pico-8 play session: hold ← + tap ❎

[t = 1 s] hold ← ~1s, tap ❎ ~2×
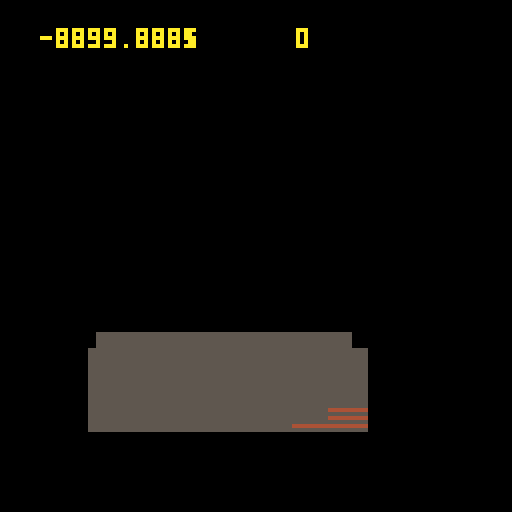
[t = 2 s] hold ← ~2s, tap ❎ ~4×
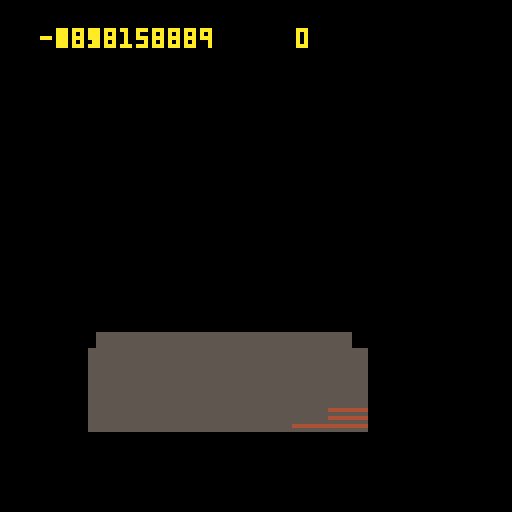
[t = 6 s] hold ← ~6s, tap ❎ ~10×
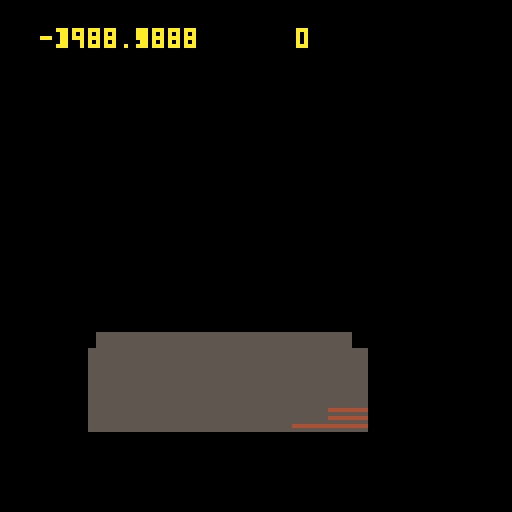
[t = 8 s] hold ← ~8s, tap ❎ ~14×
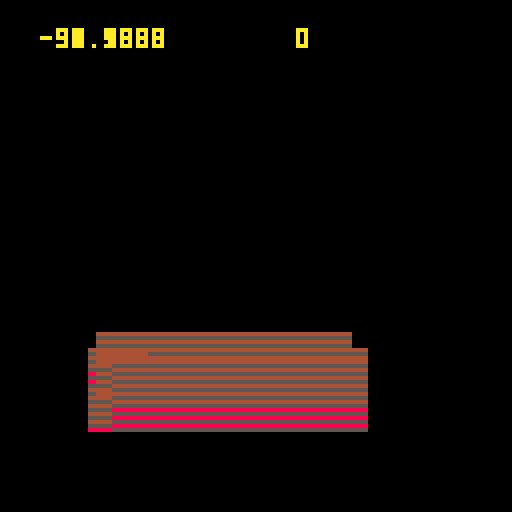

pico-8 cartridge
version 5
__lua__

logs={}
hots={}

function _init()
  local w=60
  local h=20
  for i=0,3 do
    local x=20+rnd(20)
    local y=80+rnd(12)
    logs[i]=create_log(x,y,w,h)
  end
  for i=0,2 do
    hots[i]=create_hot()
  end
end

function _update()
  update_hots()
end

function _draw()
  cls()
  for log in all(logs) do
    draw_log(log)
  end
end

function create_log(x,y,w,h)
  log = {}
  log.x=x
  log.y=y
  log.w=w
  log.h=h
  
  log.shoots={}
  local weight=0
  local error,shoot
  for i=0,h do
    error=100-weight
    weight=error+rnd(100)
    shoot={}
    shoot.weight=weight
    log.shoots[i]=shoot
  end
  
  return log
end

function create_hot()
  hot={}
  randomize_hot(hot)
  return hot
end

function update_hots()
  for hot in all(hots) do
    hot.y-=0.5
    hot.t+=0.01
    local s=sin(hot.t)
    hot.x+=s
    hot.heat+=s
    if hot.y < 64 then
      randomize_hot(hot)
    end
  end
end

function randomize_hot(hot)
  hot.x=rnd(80)+20
  hot.y=64+rnd(128)
  hot.t=rnd(500)/500
  hot.heat=500
end

col_table={5,  4,  8,  9, 10,7}
col_thrsh={0,200,300,350,375}

function get_heat(x,y)
  local heat=0
  for hot in all(hots) do
    local dx=hot.x-x
    local dy=hot.y-y
    local d2=sqrt(dx*dx+dy*dy)
    heat+=hot.heat*128/d2
  end
  return heat
end

function draw_log(log)
  rectfill(log.x,log.y,
           log.x+log.w,
           log.y+log.h,
           5)
  local max=0
  local min=999999999999
  local heat=0
  for i=0,log.h do
    local shoot=log.shoots[i]
    local y=log.y+i
    for j=0,log.w/3 do
      local x=log.x+j*3
      local w=0
      local col=0
      if j%3 == 0 then
        heat=get_heat(x,y)
      end
      w=heat+shoot.weight
      if heat > max then max=heat end
      if heat < min then min=heat end
      col=col_lookup(w)
      line(x,y,x+3,y,col)
    end
  end
  print(min,10,7,10)
  print(max,74,7,10)
end

function col_lookup(w)
  local col
  for j,val in pairs(col_table) do
    local thresh=col_thrsh[j]
    col=val
    if thresh == nil then break end
    if thresh>w then break end
  end
  return col
end
__gfx__
00000000000000000000000000000000000000000000000000000000000000000000000000000000000000000000000000000000000000000000000000000000
00000000000000000000000000000000000000000000000000000000000000000000000000000000000000000000000000000000000000000000000000000000
00000444444444440000000000000000000000000000000000000000000000000000000000000000000000000000000000000000000000000000000000000000
00044440444444440000000000000000000000000000000000000000000000000000000000000000000000000000000000000000000000000000000000000000
00445455555555040000000000000000000000000000000000000000000000000000000000000000000000000000000000000000000000000000000000000000
04404444444444440000000000000000000000000000000000000000000000000000000000000000000000000000000000000000000000000000000000000000
05555555555555500000000000000000000000000000000000000000000000000000000000000000000000000000000000000000000000000000000000000000
04550444444444440000000000000000000000000000000000000000000000000000000000000000000000000000000000000000000000000000000000000000
04450400000000000000000000000000000000000000000000000000000000000000000000000000000000000000000000000000000000000000000000000000
04554555555554450000000000000000000000000000000000000000000000000000000000000000000000000000000000000000000000000000000000000000
04554044444555500000000000000000000000000000000000000000000000000000000000000000000000000000000000000000000000000000000000000000
44544000544444440000000000000000000000000000000000000000000000000000000000000000000000000000000000000000000000000000000000000000
44440445555444450000000000000000000000000000000000000000000000000000000000000000000000000000000000000000000000000000000000000000
00445555455555550000000000000000000000000000000000000000000000000000000000000000000000000000000000000000000000000000000000000000
00000000000000000000000000000000000000000000000000000000000000000000000000000000000000000000000000000000000000000000000000000000
00000000000000000000000000000000000000000000000000000000000000000000000000000000000000000000000000000000000000000000000000000000
00000000000000000000000000000000000000000000000000000000000000000000000000000000000000000000000000000000000000000000000000000000
00000000000000000000000000000000000000000000000000000000000000000000000000000000000000000000000000000000000000000000000000000000
00000000000000000000000000000000000000000000000000000000000000000000000000000000000000000000000000000000000000000000000000000000
00000000000000000000000000000000000000000000000000000000000000000000000000000000000000000000000000000000000000000000000000000000
00000000000000000000000000000000000000000000000000000000000000000000000000000000000000000000000000000000000000000000000000000000
00000000000000000000000000000000000000000000000000000000000000000000000000000000000000000000000000000000000000000000000000000000
00000000000000000000000000000000000000000000000000000000000000000000000000000000000000000000000000000000000000000000000000000000
00000000000000000000000000000000000000000000000000000000000000000000000000000000000000000000000000000000000000000000000000000000
00000000000000000000000000000000000000000000000000000000000000000000000000000000000000000000000000000000000000000000000000000000
00000000000000000000000000000000000000000000000000000000000000000000000000000000000000000000000000000000000000000000000000000000
00000000000000000000000000000000000000000000000000000000000000000000000000000000000000000000000000000000000000000000000000000000
00000000000000000000000000000000000000000000000000000000000000000000000000000000000000000000000000000000000000000000000000000000
00000000000000000000000000000000000000000000000000000000000000000000000000000000000000000000000000000000000000000000000000000000
00000000000000000000000000000000000000000000000000000000000000000000000000000000000000000000000000000000000000000000000000000000
00000000000000000000000000000000000000000000000000000000000000000000000000000000000000000000000000000000000000000000000000000000
00000000000000000000000000000000000000000000000000000000000000000000000000000000000000000000000000000000000000000000000000000000
00000000000000000000000000000000000000000000000000000000000000000000000000000000000000000000000000000000000000000000000000000000
00000000000000000000000000000000000000000000000000000000000000000000000000000000000000000000000000000000000000000000000000000000
00000000000000000000000000000000000000000000000000000000000000000000000000000000000000000000000000000000000000000000000000000000
00000000000000000000000000000000000000000000000000000000000000000000000000000000000000000000000000000000000000000000000000000000
00000000000000000000000000000000000000000000000000000000000000000000000000000000000000000000000000000000000000000000000000000000
00000000000000000000000000000000000000000000000000000000000000000000000000000000000000000000000000000000000000000000000000000000
00000000000000000000000000000000000000000000000000000000000000000000000000000000000000000000000000000000000000000000000000000000
00000000000000000000000000000000000000000000000000000000000000000000000000000000000000000000000000000000000000000000000000000000
00000000000000000000000000000000000000000000000000000000000000000000000000000000000000000000000000000000000000000000000000000000
00000000000000000000000000000000000000000000000000000000000000000000000000000000000000000000000000000000000000000000000000000000
00000000000000000000000000000000000000000000000000000000000000000000000000000000000000000000000000000000000000000000000000000000
00000000000000000000000000000000000000000000000000000000000000000000000000000000000000000000000000000000000000000000000000000000
00000000000000000000000000000000000000000000000000000000000000000000000000000000000000000000000000000000000000000000000000000000
00000000000000000000000000000000000000000000000000000000000000000000000000000000000000000000000000000000000000000000000000000000
00000000000000000000000000000000000000000000000000000000000000000000000000000000000000000000000000000000000000000000000000000000
00000000000000000000000000000000000000000000000000000000000000000000000000000000000000000000000000000000000000000000000000000000
00000000000000000000000000000000000000000000000000000000000000000000000000000000000000000000000000000000000000000000000000000000
00000000000000000000000000000000000000000000000000000000000000000000000000000000000000000000000000000000000000000000000000000000
00000000000000000000000000000000000000000000000000000000000000000000000000000000000000000000000000000000000000000000000000000000
00000000000000000000000000000000000000000000000000000000000000000000000000000000000000000000000000000000000000000000000000000000
00000000000000000000000000000000000000000000000000000000000000000000000000000000000000000000000000000000000000000000000000000000
00000000000000000000000000000000000000000000000000000000000000000000000000000000000000000000000000000000000000000000000000000000
00000000000000000000000000000000000000000000000000000000000000000000000000000000000000000000000000000000000000000000000000000000
00000000000000000000000000000000000000000000000000000000000000000000000000000000000000000000000000000000000000000000000000000000
00000000000000000000000000000000000000000000000000000000000000000000000000000000000000000000000000000000000000000000000000000000
00000000000000000000000000000000000000000000000000000000000000000000000000000000000000000000000000000000000000000000000000000000
00000000000000000000000000000000000000000000000000000000000000000000000000000000000000000000000000000000000000000000000000000000
00000000000000000000000000000000000000000000000000000000000000000000000000000000000000000000000000000000000000000000000000000000
00000000000000000000000000000000000000000000000000000000000000000000000000000000000000000000000000000000000000000000000000000000
00000000000000000000000000000000000000000000000000000000000000000000000000000000000000000000000000000000000000000000000000000000
00000000000000000000000000000000000000000000000000000000000000000000000000000000000000000000000000000000000000000000000000000000
00000000000000000000000000000000000000000000000000000000000000000000000000000000000000000000000000000000000000000000000000000000
00000000000000000000000000000000000000000000000000000000000000000000000000000000000000000000000000000000000000000000000000000000
00000000000000000000000000000000000000000000000000000000000000000000000000000000000000000000000000000000000000000000000000000000
00000000000000000000000000000000000000000000000000000000000000000000000000000000000000000000000000000000000000000000000000000000
00000000000000000000000000000000000000000000000000000000000000000000000000000000000000000000000000000000000000000000000000000000
00000000000000000000000000000000000000000000000000000000000000000000000000000000000000000000000000000000000000000000000000000000
00000000000000000000000000000000000000000000000000000000000000000000000000000000000000000000000000000000000000000000000000000000
00000000000000000000000000000000000000000000000000000000000000000000000000000000000000000000000000000000000000000000000000000000
00000000000000000000000000000000000000000000000000000000000000000000000000000000000000000000000000000000000000000000000000000000
00000000000000000000000000000000000000000000000000000000000000000000000000000000000000000000000000000000000000000000000000000000
00000000000000000000000000000000000000000000000000000000000000000000000000000000000000000000000000000000000000000000000000000000
00000000000000000000000000000000000000000000000000000000000000000000000000000000000000000000000000000000000000000000000000000000
00000000000000000000000000000000000000000000000000000000000000000000000000000000000000000000000000000000000000000000000000000000
00000000000000000000000000000000000000000000000000000000000000000000000000000000000000000000000000000000000000000000000000000000
00000000000000000000000000000000000000000000000000000000000000000000000000000000000000000000000000000000000000000000000000000000
00000000000000000000000000000000000000000000000000000000000000000000000000000000000000000000000000000000000000000000000000000000
00000000000000000000000000000000000000000000000000000000000000000000000000000000000000000000000000000000000000000000000000000000
00000000000000000000000000000000000000000000000000000000000000000000000000000000000000000000000000000000000000000000000000000000
00000000000000000000000000000000000000000000000000000000000000000000000000000000000000000000000000000000000000000000000000000000
00000000000000000000000000000000000000000000000000000000000000000000000000000000000000000000000000000000000000000000000000000000
00000000000000000000000000000000000000000000000000000000000000000000000000000000000000000000000000000000000000000000000000000000
00000000000000000000000000000000000000000000000000000000000000000000000000000000000000000000000000000000000000000000000000000000
00000000000000000000000000000000000000000000000000000000000000000000000000000000000000000000000000000000000000000000000000000000
00000000000000000000000000000000000000000000000000000000000000000000000000000000000000000000000000000000000000000000000000000000
00000000000000000000000000000000000000000000000000000000000000000000000000000000000000000000000000000000000000000000000000000000
00000000000000000000000000000000000000000000000000000000000000000000000000000000000000000000000000000000000000000000000000000000
00000000000000000000000000000000000000000000000000000000000000000000000000000000000000000000000000000000000000000000000000000000
00000000000000000000000000000000000000000000000000000000000000000000000000000000000000000000000000000000000000000000000000000000
00000000000000000000000000000000000000000000000000000000000000000000000000000000000000000000000000000000000000000000000000000000
00000000000000000000000000000000000000000000000000000000000000000000000000000000000000000000000000000000000000000000000000000000
00000000000000000000000000000000000000000000000000000000000000000000000000000000000000000000000000000000000000000000000000000000
00000000000000000000000000000000000000000000000000000000000000000000000000000000000000000000000000000000000000000000000000000000
00000000000000000000000000000000000000000000000000000000000000000000000000000000000000000000000000000000000000000000000000000000
00000000000000000000000000000000000000000000000000000000000000000000000000000000000000000000000000000000000000000000000000000000
00000000000000000000000000000000000000000000000000000000000000000000000000000000000000000000000000000000000000000000000000000000
00000000000000000000000000000000000000000000000000000000000000000000000000000000000000000000000000000000000000000000000000000000
00000000000000000000000000000000000000000000000000000000000000000000000000000000000000000000000000000000000000000000000000000000
00000000000000000000000000000000000000000000000000000000000000000000000000000000000000000000000000000000000000000000000000000000
00000000000000000000000000000000000000000000000000000000000000000000000000000000000000000000000000000000000000000000000000000000
00000000000000000000000000000000000000000000000000000000000000000000000000000000000000000000000000000000000000000000000000000000
00000000000000000000000000000000000000000000000000000000000000000000000000000000000000000000000000000000000000000000000000000000
00000000000000000000000000000000000000000000000000000000000000000000000000000000000000000000000000000000000000000000000000000000
00000000000000000000000000000000000000000000000000000000000000000000000000000000000000000000000000000000000000000000000000000000
00000000000000000000000000000000000000000000000000000000000000000000000000000000000000000000000000000000000000000000000000000000
00000000000000000000000000000000000000000000000000000000000000000000000000000000000000000000000000000000000000000000000000000000
00000000000000000000000000000000000000000000000000000000000000000000000000000000000000000000000000000000000000000000000000000000
00000000000000000000000000000000000000000000000000000000000000000000000000000000000000000000000000000000000000000000000000000000
00000000000000000000000000000000000000000000000000000000000000000000000000000000000000000000000000000000000000000000000000000000
00000000000000000000000000000000000000000000000000000000000000000000000000000000000000000000000000000000000000000000000000000000
00000000000000000000000000000000000000000000000000000000000000000000000000000000000000000000000000000000000000000000000000000000
00000000000000000000000000000000000000000000000000000000000000000000000000000000000000000000000000000000000000000000000000000000
00000000000000000000000000000000000000000000000000000000000000000000000000000000000000000000000000000000000000000000000000000000
00000000000000000000000000000000000000000000000000000000000000000000000000000000000000000000000000000000000000000000000000000000
00000000000000000000000000000000000000000000000000000000000000000000000000000000000000000000000000000000000000000000000000000000
00000000000000000000000000000000000000000000000000000000000000000000000000000000000000000000000000000000000000000000000000000000
00000000000000000000000000000000000000000000000000000000000000000000000000000000000000000000000000000000000000000000000000000000
00000000000000000000000000000000000000000000000000000000000000000000000000000000000000000000000000000000000000000000000000000000
00000000000000000000000000000000000000000000000000000000000000000000000000000000000000000000000000000000000000000000000000000000
00000000000000000000000000000000000000000000000000000000000000000000000000000000000000000000000000000000000000000000000000000000
00000000000000000000000000000000000000000000000000000000000000000000000000000000000000000000000000000000000000000000000000000000
00000000000000000000000000000000000000000000000000000000000000000000000000000000000000000000000000000000000000000000000000000000
00000000000000000000000000000000000000000000000000000000000000000000000000000000000000000000000000000000000000000000000000000000
00000000000000000000000000000000000000000000000000000000000000000000000000000000000000000000000000000000000000000000000000000000
00000000000000000000000000000000000000000000000000000000000000000000000000000000000000000000000000000000000000000000000000000000
00000000000000000000000000000000000000000000000000000000000000000000000000000000000000000000000000000000000000000000000000000000
__gff__
0000000000000000000000000000000000000000000000000000000000000000000000000000000000000000000000000000000000000000000000000000000000000000000000000000000000000000000000000000000000000000000000000000000000000000000000000000000000000000000000000000000000000000
0000000000000000000000000000000000000000000000000000000000000000000000000000000000000000000000000000000000000000000000000000000000000000000000000000000000000000000000000000000000000000000000000000000000000000000000000000000000000000000000000000000000000000
__map__
0000000000000000000000000000000000000000000000000000000000000000000000000000000000000000000000000000000000000000000000000000000000000000000000000000000000000000000000000000000000000000000000000000000000000000000000000000000000000000000000000000000000000000
0000000000000000000000000000000000000000000000000000000000000000000000000000000000000000000000000000000000000000000000000000000000000000000000000000000000000000000000000000000000000000000000000000000000000000000000000000000000000000000000000000000000000000
0000000000000000000000000000000000000000000000000000000000000000000000000000000000000000000000000000000000000000000000000000000000000000000000000000000000000000000000000000000000000000000000000000000000000000000000000000000000000000000000000000000000000000
0000000000000000000000000000000000000000000000000000000000000000000000000000000000000000000000000000000000000000000000000000000000000000000000000000000000000000000000000000000000000000000000000000000000000000000000000000000000000000000000000000000000000000
0000000000000000000000000000000000000000000000000000000000000000000000000000000000000000000000000000000000000000000000000000000000000000000000000000000000000000000000000000000000000000000000000000000000000000000000000000000000000000000000000000000000000000
0000000000000000000000000000000000000000000000000000000000000000000000000000000000000000000000000000000000000000000000000000000000000000000000000000000000000000000000000000000000000000000000000000000000000000000000000000000000000000000000000000000000000000
0000000000000000000000000000000000000000000000000000000000000000000000000000000000000000000000000000000000000000000000000000000000000000000000000000000000000000000000000000000000000000000000000000000000000000000000000000000000000000000000000000000000000000
0000000000000000000000000000000000000000000000000000000000000000000000000000000000000000000000000000000000000000000000000000000000000000000000000000000000000000000000000000000000000000000000000000000000000000000000000000000000000000000000000000000000000000
0000000000000000000000000000000000000000000000000000000000000000000000000000000000000000000000000000000000000000000000000000000000000000000000000000000000000000000000000000000000000000000000000000000000000000000000000000000000000000000000000000000000000000
0000000000000000000000000000000000000000000000000000000000000000000000000000000000000000000000000000000000000000000000000000000000000000000000000000000000000000000000000000000000000000000000000000000000000000000000000000000000000000000000000000000000000000
0000000000000000000000000000000000000000000000000000000000000000000000000000000000000000000000000000000000000000000000000000000000000000000000000000000000000000000000000000000000000000000000000000000000000000000000000000000000000000000000000000000000000000
0000000000000000000000000000000000000000000000000000000000000000000000000000000000000000000000000000000000000000000000000000000000000000000000000000000000000000000000000000000000000000000000000000000000000000000000000000000000000000000000000000000000000000
0000000000000000000000000000000000000000000000000000000000000000000000000000000000000000000000000000000000000000000000000000000000000000000000000000000000000000000000000000000000000000000000000000000000000000000000000000000000000000000000000000000000000000
0000000000000000000000000000000000000000000000000000000000000000000000000000000000000000000000000000000000000000000000000000000000000000000000000000000000000000000000000000000000000000000000000000000000000000000000000000000000000000000000000000000000000000
0000000000000000000000000000000000000000000000000000000000000000000000000000000000000000000000000000000000000000000000000000000000000000000000000000000000000000000000000000000000000000000000000000000000000000000000000000000000000000000000000000000000000000
0000000000000000000000000000000000000000000000000000000000000000000000000000000000000000000000000000000000000000000000000000000000000000000000000000000000000000000000000000000000000000000000000000000000000000000000000000000000000000000000000000000000000000
0000000000000000000000000000000000000000000000000000000000000000000000000000000000000000000000000000000000000000000000000000000000000000000000000000000000000000000000000000000000000000000000000000000000000000000000000000000000000000000000000000000000000000
0000000000000000000000000000000000000000000000000000000000000000000000000000000000000000000000000000000000000000000000000000000000000000000000000000000000000000000000000000000000000000000000000000000000000000000000000000000000000000000000000000000000000000
0000000000000000000000000000000000000000000000000000000000000000000000000000000000000000000000000000000000000000000000000000000000000000000000000000000000000000000000000000000000000000000000000000000000000000000000000000000000000000000000000000000000000000
0000000000000000000000000000000000000000000000000000000000000000000000000000000000000000000000000000000000000000000000000000000000000000000000000000000000000000000000000000000000000000000000000000000000000000000000000000000000000000000000000000000000000000
0000000000000000000000000000000000000000000000000000000000000000000000000000000000000000000000000000000000000000000000000000000000000000000000000000000000000000000000000000000000000000000000000000000000000000000000000000000000000000000000000000000000000000
0000000000000000000000000000000000000000000000000000000000000000000000000000000000000000000000000000000000000000000000000000000000000000000000000000000000000000000000000000000000000000000000000000000000000000000000000000000000000000000000000000000000000000
0000000000000000000000000000000000000000000000000000000000000000000000000000000000000000000000000000000000000000000000000000000000000000000000000000000000000000000000000000000000000000000000000000000000000000000000000000000000000000000000000000000000000000
0000000000000000000000000000000000000000000000000000000000000000000000000000000000000000000000000000000000000000000000000000000000000000000000000000000000000000000000000000000000000000000000000000000000000000000000000000000000000000000000000000000000000000
0000000000000000000000000000000000000000000000000000000000000000000000000000000000000000000000000000000000000000000000000000000000000000000000000000000000000000000000000000000000000000000000000000000000000000000000000000000000000000000000000000000000000000
0000000000000000000000000000000000000000000000000000000000000000000000000000000000000000000000000000000000000000000000000000000000000000000000000000000000000000000000000000000000000000000000000000000000000000000000000000000000000000000000000000000000000000
0000000000000000000000000000000000000000000000000000000000000000000000000000000000000000000000000000000000000000000000000000000000000000000000000000000000000000000000000000000000000000000000000000000000000000000000000000000000000000000000000000000000000000
0000000000000000000000000000000000000000000000000000000000000000000000000000000000000000000000000000000000000000000000000000000000000000000000000000000000000000000000000000000000000000000000000000000000000000000000000000000000000000000000000000000000000000
0000000000000000000000000000000000000000000000000000000000000000000000000000000000000000000000000000000000000000000000000000000000000000000000000000000000000000000000000000000000000000000000000000000000000000000000000000000000000000000000000000000000000000
0000000000000000000000000000000000000000000000000000000000000000000000000000000000000000000000000000000000000000000000000000000000000000000000000000000000000000000000000000000000000000000000000000000000000000000000000000000000000000000000000000000000000000
0000000000000000000000000000000000000000000000000000000000000000000000000000000000000000000000000000000000000000000000000000000000000000000000000000000000000000000000000000000000000000000000000000000000000000000000000000000000000000000000000000000000000000
0000000000000000000000000000000000000000000000000000000000000000000000000000000000000000000000000000000000000000000000000000000000000000000000000000000000000000000000000000000000000000000000000000000000000000000000000000000000000000000000000000000000000000
